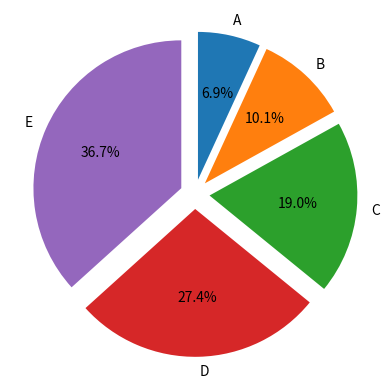

This figure's Python source:
import matplotlib.pyplot as plt
labels = list("ABCDE")
V = [17, 25, 47, 68, 91]
ex = [0.1, 0.1, 0.1, 0.1, 0.1]
plt.pie(V, explode=ex, labels=labels, autopct="%1.1f%%", startangle=90, counterclock=False)
plt.show()
